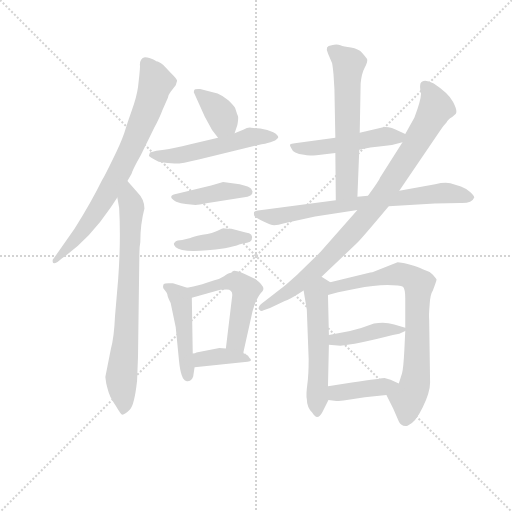
t = 0.00 s
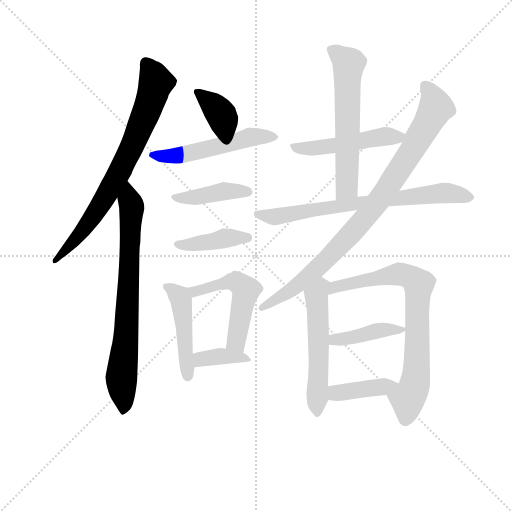
t = 2.38 s
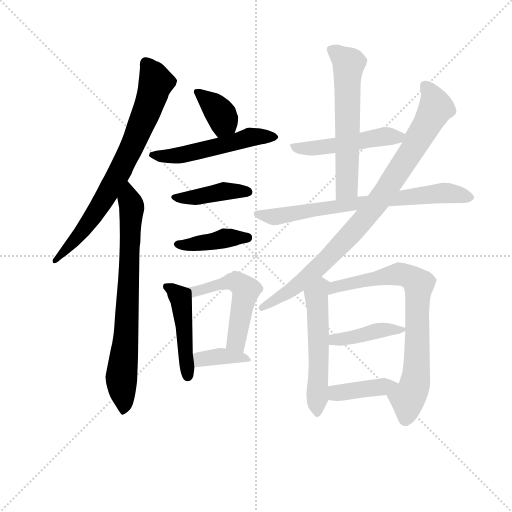
t = 4.76 s
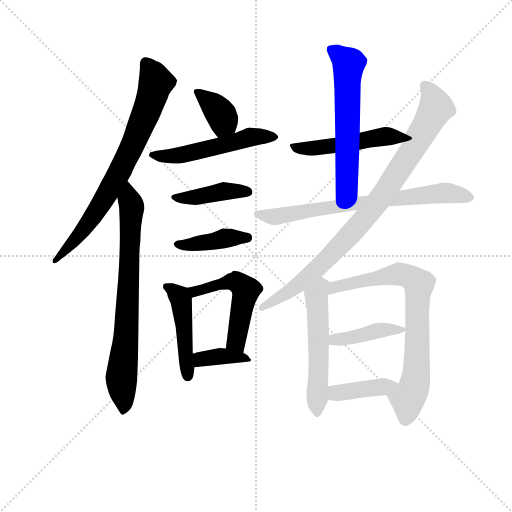
t = 7.14 s
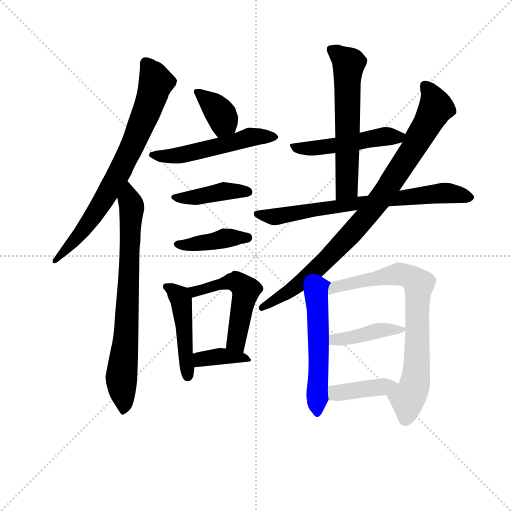
t = 9.52 s
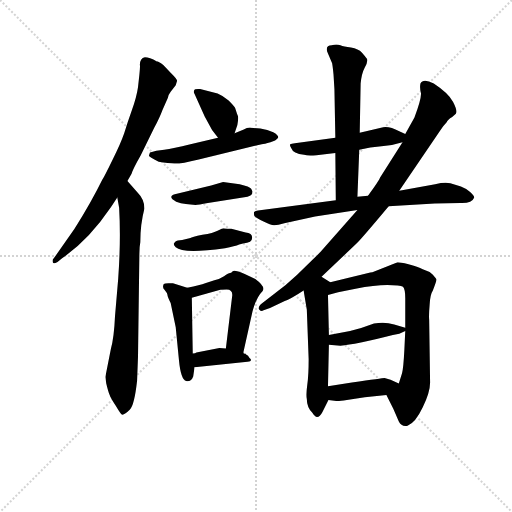
t = 11.90 s

The animated SVG that drew these frames (rendered in a browser with its animation timeline set to each time). Animation: 17 CSS @keyframes rules; one cycle of 11.90 s.

<svg version="1.1" viewBox="0 0 1024 1024" xmlns="http://www.w3.org/2000/svg">
  <g stroke="lightgray" stroke-dasharray="1,1" stroke-width="1" transform="scale(4, 4)">
    <line x1="0" y1="0" x2="256" y2="256"></line>
    <line x1="256" y1="0" x2="0" y2="256"></line>
    <line x1="128" y1="0" x2="128" y2="256"></line>
    <line x1="0" y1="128" x2="256" y2="128"></line>
  </g>
<g transform="scale(0.92, -0.92) translate(60, -900)">
   <style type="text/css">
    @keyframes keyframes0 {
      from {
       stroke: blue;
       stroke-dashoffset: 751;
       stroke-width: 128;
       }
       71% {
       animation-timing-function: step-end;
       stroke: blue;
       stroke-dashoffset: 0;
       stroke-width: 128;
       }
       to {
       stroke: black;
       stroke-width: 1024;
       }
       }
       #make-me-a-hanzi-animation-0 {
         animation: keyframes0 0.861165s both;
         animation-delay: 0.000000s;
         animation-timing-function: linear;
       }
    @keyframes keyframes1 {
      from {
       stroke: blue;
       stroke-dashoffset: 752;
       stroke-width: 128;
       }
       71% {
       animation-timing-function: step-end;
       stroke: blue;
       stroke-dashoffset: 0;
       stroke-width: 128;
       }
       to {
       stroke: black;
       stroke-width: 1024;
       }
       }
       #make-me-a-hanzi-animation-1 {
         animation: keyframes1 0.861979s both;
         animation-delay: 0.861165s;
         animation-timing-function: linear;
       }
    @keyframes keyframes2 {
      from {
       stroke: blue;
       stroke-dashoffset: 369;
       stroke-width: 128;
       }
       55% {
       animation-timing-function: step-end;
       stroke: blue;
       stroke-dashoffset: 0;
       stroke-width: 128;
       }
       to {
       stroke: black;
       stroke-width: 1024;
       }
       }
       #make-me-a-hanzi-animation-2 {
         animation: keyframes2 0.550293s both;
         animation-delay: 1.723145s;
         animation-timing-function: linear;
       }
    @keyframes keyframes3 {
      from {
       stroke: blue;
       stroke-dashoffset: 526;
       stroke-width: 128;
       }
       63% {
       animation-timing-function: step-end;
       stroke: blue;
       stroke-dashoffset: 0;
       stroke-width: 128;
       }
       to {
       stroke: black;
       stroke-width: 1024;
       }
       }
       #make-me-a-hanzi-animation-3 {
         animation: keyframes3 0.678060s both;
         animation-delay: 2.273438s;
         animation-timing-function: linear;
       }
    @keyframes keyframes4 {
      from {
       stroke: blue;
       stroke-dashoffset: 417;
       stroke-width: 128;
       }
       58% {
       animation-timing-function: step-end;
       stroke: blue;
       stroke-dashoffset: 0;
       stroke-width: 128;
       }
       to {
       stroke: black;
       stroke-width: 1024;
       }
       }
       #make-me-a-hanzi-animation-4 {
         animation: keyframes4 0.589355s both;
         animation-delay: 2.951497s;
         animation-timing-function: linear;
       }
    @keyframes keyframes5 {
      from {
       stroke: blue;
       stroke-dashoffset: 410;
       stroke-width: 128;
       }
       57% {
       animation-timing-function: step-end;
       stroke: blue;
       stroke-dashoffset: 0;
       stroke-width: 128;
       }
       to {
       stroke: black;
       stroke-width: 1024;
       }
       }
       #make-me-a-hanzi-animation-5 {
         animation: keyframes5 0.583659s both;
         animation-delay: 3.540853s;
         animation-timing-function: linear;
       }
    @keyframes keyframes6 {
      from {
       stroke: blue;
       stroke-dashoffset: 467;
       stroke-width: 128;
       }
       60% {
       animation-timing-function: step-end;
       stroke: blue;
       stroke-dashoffset: 0;
       stroke-width: 128;
       }
       to {
       stroke: black;
       stroke-width: 1024;
       }
       }
       #make-me-a-hanzi-animation-6 {
         animation: keyframes6 0.630046s both;
         animation-delay: 4.124512s;
         animation-timing-function: linear;
       }
    @keyframes keyframes7 {
      from {
       stroke: blue;
       stroke-dashoffset: 516;
       stroke-width: 128;
       }
       63% {
       animation-timing-function: step-end;
       stroke: blue;
       stroke-dashoffset: 0;
       stroke-width: 128;
       }
       to {
       stroke: black;
       stroke-width: 1024;
       }
       }
       #make-me-a-hanzi-animation-7 {
         animation: keyframes7 0.669922s both;
         animation-delay: 4.754557s;
         animation-timing-function: linear;
       }
    @keyframes keyframes8 {
      from {
       stroke: blue;
       stroke-dashoffset: 365;
       stroke-width: 128;
       }
       54% {
       animation-timing-function: step-end;
       stroke: blue;
       stroke-dashoffset: 0;
       stroke-width: 128;
       }
       to {
       stroke: black;
       stroke-width: 1024;
       }
       }
       #make-me-a-hanzi-animation-8 {
         animation: keyframes8 0.547038s both;
         animation-delay: 5.424479s;
         animation-timing-function: linear;
       }
    @keyframes keyframes9 {
      from {
       stroke: blue;
       stroke-dashoffset: 497;
       stroke-width: 128;
       }
       62% {
       animation-timing-function: step-end;
       stroke: blue;
       stroke-dashoffset: 0;
       stroke-width: 128;
       }
       to {
       stroke: black;
       stroke-width: 1024;
       }
       }
       #make-me-a-hanzi-animation-9 {
         animation: keyframes9 0.654460s both;
         animation-delay: 5.971517s;
         animation-timing-function: linear;
       }
    @keyframes keyframes10 {
      from {
       stroke: blue;
       stroke-dashoffset: 600;
       stroke-width: 128;
       }
       66% {
       animation-timing-function: step-end;
       stroke: blue;
       stroke-dashoffset: 0;
       stroke-width: 128;
       }
       to {
       stroke: black;
       stroke-width: 1024;
       }
       }
       #make-me-a-hanzi-animation-10 {
         animation: keyframes10 0.738281s both;
         animation-delay: 6.625977s;
         animation-timing-function: linear;
       }
    @keyframes keyframes11 {
      from {
       stroke: blue;
       stroke-dashoffset: 723;
       stroke-width: 128;
       }
       70% {
       animation-timing-function: step-end;
       stroke: blue;
       stroke-dashoffset: 0;
       stroke-width: 128;
       }
       to {
       stroke: black;
       stroke-width: 1024;
       }
       }
       #make-me-a-hanzi-animation-11 {
         animation: keyframes11 0.838379s both;
         animation-delay: 7.364258s;
         animation-timing-function: linear;
       }
    @keyframes keyframes12 {
      from {
       stroke: blue;
       stroke-dashoffset: 894;
       stroke-width: 128;
       }
       74% {
       animation-timing-function: step-end;
       stroke: blue;
       stroke-dashoffset: 0;
       stroke-width: 128;
       }
       to {
       stroke: black;
       stroke-width: 1024;
       }
       }
       #make-me-a-hanzi-animation-12 {
         animation: keyframes12 0.977539s both;
         animation-delay: 8.202637s;
         animation-timing-function: linear;
       }
    @keyframes keyframes13 {
      from {
       stroke: blue;
       stroke-dashoffset: 543;
       stroke-width: 128;
       }
       64% {
       animation-timing-function: step-end;
       stroke: blue;
       stroke-dashoffset: 0;
       stroke-width: 128;
       }
       to {
       stroke: black;
       stroke-width: 1024;
       }
       }
       #make-me-a-hanzi-animation-13 {
         animation: keyframes13 0.691895s both;
         animation-delay: 9.180176s;
         animation-timing-function: linear;
       }
    @keyframes keyframes14 {
      from {
       stroke: blue;
       stroke-dashoffset: 759;
       stroke-width: 128;
       }
       71% {
       animation-timing-function: step-end;
       stroke: blue;
       stroke-dashoffset: 0;
       stroke-width: 128;
       }
       to {
       stroke: black;
       stroke-width: 1024;
       }
       }
       #make-me-a-hanzi-animation-14 {
         animation: keyframes14 0.867676s both;
         animation-delay: 9.872070s;
         animation-timing-function: linear;
       }
    @keyframes keyframes15 {
      from {
       stroke: blue;
       stroke-dashoffset: 413;
       stroke-width: 128;
       }
       57% {
       animation-timing-function: step-end;
       stroke: blue;
       stroke-dashoffset: 0;
       stroke-width: 128;
       }
       to {
       stroke: black;
       stroke-width: 1024;
       }
       }
       #make-me-a-hanzi-animation-15 {
         animation: keyframes15 0.586100s both;
         animation-delay: 10.739746s;
         animation-timing-function: linear;
       }
    @keyframes keyframes16 {
      from {
       stroke: blue;
       stroke-dashoffset: 401;
       stroke-width: 128;
       }
       57% {
       animation-timing-function: step-end;
       stroke: blue;
       stroke-dashoffset: 0;
       stroke-width: 128;
       }
       to {
       stroke: black;
       stroke-width: 1024;
       }
       }
       #make-me-a-hanzi-animation-16 {
         animation: keyframes16 0.576335s both;
         animation-delay: 11.325846s;
         animation-timing-function: linear;
       }
</style>
<path d="M 255.0 775.5 Q 244.0 773.5 244.0 758.5 Q 245.0 758.5 243.0 737.5 L 240.0 710.5 Q 237.0 689.5 227.0 661.5 Q 217.0 633.5 210.0 610.5 Q 202.0 587.5 185.0 553.5 Q 168.0 518.5 162.0 508.5 Q 138.0 459.5 102.0 402.5 L 57.0 338.5 Q 53.0 335.5 55.0 329.5 Q 56.0 325.5 65.0 330.5 L 75.0 338.5 Q 133.0 378.5 181.0 449.5 L 195.0 470.5 L 217.0 506.5 L 226.0 522.5 Q 229.0 532.5 246.0 562.5 L 275.0 621.5 Q 288.0 646.5 293.0 660.5 L 305.0 687.5 Q 305.0 692.5 311.0 700.5 L 322.0 714.5 L 325.0 724.5 Q 325.0 727.5 312.0 740.5 L 295.0 758.5 Q 291.0 762.5 283.0 766.5 L 281.0 766.5 Q 265.0 775.5 255.0 775.5 Z" fill="lightgray"></path> 
<path d="M 195.0 470.5 L 199.0 448.5 Q 203.0 378.5 197.0 294.5 L 190.0 212.5 Q 188.0 166.5 181.0 141.5 L 169.0 80.5 L 171.0 66.5 Q 175.0 49.5 178.0 42.5 Q 180.0 35.5 192.0 17.5 Q 203.0 -1.5 206.0 -1.5 Q 212.0 -0.5 222.0 9.5 Q 232.0 18.5 238.0 72.5 L 240.0 124.5 L 243.0 348.5 Q 243.0 363.5 245.0 373.5 Q 245.0 412.5 254.0 446.5 Q 254.0 466.5 239.0 481.5 L 217.0 506.5 C 197.0 529.5 190.0 500.5 195.0 470.5 Z" fill="lightgray"></path> 
<path d="M 450.0 610.5 L 456.0 628.5 Q 459.0 644.5 457.0 648.5 Q 455.0 652.5 454.0 656.5 L 451.0 665.5 Q 448.0 670.5 437.0 681.5 Q 425.0 691.5 413.0 696.5 L 375.0 706.5 Q 363.0 707.5 362.0 703.5 Q 360.0 699.5 363.0 695.5 L 385.0 646.5 L 401.0 617.5 L 414.0 600.5 C 432.0 576.5 441.0 582.5 450.0 610.5 Z" fill="lightgray"></path> 
<path d="M 470.0 618.5 L 450.0 610.5 L 414.0 600.5 L 354.0 586.5 Q 316.0 577.5 297.0 574.5 L 280.0 572.5 L 266.0 568.5 L 264.0 562.5 Q 261.0 559.5 285.0 548.5 Q 307.0 545.5 319.0 544.5 Q 331.0 543.5 372.0 553.5 L 509.0 586.5 Q 514.0 586.5 528.0 590.5 L 538.0 594.5 Q 544.0 598.5 545.0 601.5 Q 545.0 606.5 534.0 612.5 Q 522.0 618.5 506.0 620.5 L 486.0 622.5 Q 478.0 623.5 470.0 618.5 Z" fill="lightgray"></path> 
<path d="M 344.0 456.5 L 365.0 454.5 Q 371.0 454.5 392.0 458.5 L 478.0 472.5 Q 486.0 474.5 488.0 478.5 L 489.0 483.5 L 486.0 489.5 Q 483.0 494.5 461.0 499.5 L 425.0 504.5 L 399.0 496.5 L 320.0 477.5 Q 303.0 472.5 323.0 461.5 Q 333.0 457.5 344.0 456.5 Z" fill="lightgray"></path> 
<path d="M 474.0 394.5 L 443.0 402.5 Q 433.0 402.5 429.0 403.5 Q 425.0 404.5 422.0 402.5 L 413.0 398.5 Q 404.0 393.5 380.0 389.5 Q 356.0 384.5 354.0 382.5 L 336.0 378.5 Q 325.0 378.5 321.0 374.5 L 318.0 370.5 Q 317.0 367.5 322.0 362.5 Q 338.0 347.5 429.0 360.5 Q 451.0 364.5 460.0 368.5 Q 468.0 371.5 477.0 372.5 Q 485.0 373.5 487.0 378.5 Q 492.0 392.5 474.0 394.5 Z" fill="lightgray"></path> 
<path d="M 296.0 282.5 Q 292.0 274.5 298.0 269.5 Q 303.0 263.5 304.0 259.5 Q 304.0 255.5 311.0 241.5 L 322.0 188.5 L 329.0 117.5 Q 333.0 74.5 345.0 71.5 Q 345.0 70.5 353.0 72.5 Q 358.0 74.5 360.0 81.5 L 363.0 101.5 L 359.0 131.5 L 357.0 252.5 C 357.0 271.5 357.0 271.5 347.0 274.5 L 316.0 284.5 L 306.0 284.5 Q 298.0 284.5 296.0 282.5 Z" fill="lightgray"></path> 
<path d="M 469.0 133.5 L 489.0 223.5 Q 497.0 253.5 511.0 267.5 Q 518.0 276.5 495.0 293.5 L 472.0 304.5 Q 450.0 313.5 446.0 310.5 Q 442.0 306.5 440.0 306.5 Q 437.0 306.5 427.0 299.5 Q 416.0 292.5 406.0 290.5 L 386.0 284.5 Q 376.0 280.5 347.0 274.5 C 318.0 268.5 328.0 244.5 357.0 252.5 L 417.0 269.5 Q 420.0 270.5 433.0 270.5 Q 445.0 270.5 445.0 258.5 L 431.0 142.5 C 427.0 112.5 462.0 104.5 469.0 133.5 Z" fill="lightgray"></path> 
<path d="M 363.0 101.5 L 478.0 113.5 Q 491.0 115.5 482.0 122.5 Q 480.0 127.5 475.0 129.5 L 473.0 131.5 Q 469.0 130.5 469.0 133.5 C 460.0 140.5 460.0 140.5 431.0 142.5 L 417.0 143.5 L 367.0 133.5 Q 365.0 131.5 359.0 131.5 C 329.0 129.5 333.0 98.5 363.0 101.5 Z" fill="lightgray"></path> 
<path d="M 821.0 608.5 L 808.0 614.5 Q 788.0 625.5 773.0 623.5 L 722.0 611.5 L 669.0 600.5 L 581.0 588.5 Q 573.0 587.5 571.0 586.5 Q 569.0 584.5 573.0 578.5 Q 577.0 566.5 601.0 563.5 Q 609.0 560.5 628.0 562.5 L 669.0 567.5 L 721.0 574.5 L 745.0 579.5 L 774.0 582.5 Q 797.0 584.5 815.0 590.5 C 842.0 598.5 842.0 598.5 821.0 608.5 Z" fill="lightgray"></path> 
<path d="M 722.0 611.5 L 724.0 718.5 Q 726.0 740.5 733.0 753.5 Q 740.0 765.5 738.0 771.5 Q 735.0 776.5 727.0 785.5 Q 719.0 793.5 703.0 796.5 Q 687.0 798.5 680.0 801.5 Q 672.0 804.5 661.0 801.5 Q 645.0 800.5 653.0 783.5 L 662.0 762.5 Q 663.0 758.5 665.0 738.5 L 667.0 706.5 L 669.0 600.5 L 669.0 567.5 L 670.0 464.5 C 670.0 434.5 716.0 442.5 717.0 472.5 L 721.0 574.5 L 722.0 611.5 Z" fill="lightgray"></path> 
<path d="M 785.0 451.5 L 885.0 457.5 L 941.0 458.5 Q 966.0 457.5 971.0 470.5 Q 971.0 474.5 962.0 482.5 Q 953.0 490.5 942.0 494.5 L 919.0 501.5 Q 907.0 504.5 886.0 499.5 L 808.0 485.5 L 740.0 474.5 L 717.0 472.5 L 670.0 464.5 L 501.0 442.5 Q 495.0 441.5 493.0 439.5 Q 491.0 437.5 493.0 430.5 Q 498.0 425.5 513.0 418.5 Q 528.0 410.5 536.0 410.5 Q 544.0 410.5 558.0 414.5 L 625.0 429.5 L 717.0 443.5 L 785.0 451.5 Z" fill="lightgray"></path> 
<path d="M 639.0 298.5 L 715.0 370.5 Q 724.0 378.5 785.0 451.5 L 808.0 485.5 L 897.0 616.5 Q 905.0 628.5 911.0 634.5 Q 913.0 639.5 923.0 645.5 L 931.0 652.5 Q 935.0 659.5 925.0 678.5 Q 915.0 697.5 883.0 718.5 Q 860.0 730.5 854.0 718.5 Q 852.0 709.5 855.0 698.5 Q 857.0 687.5 841.0 644.5 L 821.0 608.5 L 815.0 590.5 L 766.0 513.5 Q 765.0 508.5 740.0 474.5 L 717.0 443.5 L 637.0 352.5 L 586.0 302.5 L 561.0 280.5 L 507.0 238.5 Q 499.0 230.5 504.0 226.5 Q 508.0 221.5 513.0 225.5 L 527.0 230.5 L 559.0 245.5 Q 571.0 249.5 600.0 268.5 L 639.0 298.5 Z" fill="lightgray"></path> 
<path d="M 607.0 226.5 L 611.0 119.5 Q 611.0 84.5 608.0 63.5 Q 605.0 41.5 607.0 32.5 Q 607.0 14.5 619.0 2.5 Q 630.0 -16.5 641.0 4.5 L 654.0 30.5 C 656.0 33.5 652.0 30.5 653.0 60.5 L 655.0 150.5 L 655.0 171.5 L 653.0 258.5 C 652.0 288.5 664.0 282.5 658.0 286.5 L 639.0 298.5 C 614.0 314.5 595.0 298.5 600.0 268.5 L 607.0 226.5 Z" fill="lightgray"></path> 
<path d="M 780.0 41.5 L 795.0 11.5 L 807.0 -16.5 Q 813.0 -28.5 826.0 -25.5 Q 843.0 -19.5 859.0 14.5 Q 875.0 47.5 875.0 68.5 L 873.0 204.5 Q 872.0 214.5 874.0 237.5 Q 875.0 259.5 881.0 268.5 Q 889.0 289.5 889.0 292.5 Q 888.0 294.5 881.0 302.5 Q 873.0 310.5 859.0 314.5 Q 849.0 320.5 828.0 325.5 Q 806.0 330.5 803.0 329.5 L 755.0 310.5 Q 749.0 307.5 745.0 307.5 L 658.0 286.5 C 629.0 279.5 624.0 250.5 653.0 258.5 L 675.0 264.5 L 713.0 272.5 Q 754.0 280.5 782.0 280.5 Q 810.0 280.5 816.0 276.5 Q 821.0 271.5 821.0 251.5 L 821.0 187.5 L 821.0 180.5 L 819.0 138.5 Q 817.0 99.5 814.0 88.5 L 807.0 66.5 C 798.0 37.5 768.0 64.5 780.0 41.5 Z" fill="lightgray"></path> 
<path d="M 655.0 150.5 L 680.0 148.5 Q 712.0 150.5 794.0 171.5 L 808.0 174.5 L 821.0 180.5 C 830.0 184.5 830.0 184.5 821.0 187.5 L 797.0 194.5 Q 776.0 201.5 753.0 196.5 Q 725.0 185.5 701.0 180.5 L 655.0 171.5 C 626.0 165.5 625.0 152.5 655.0 150.5 Z" fill="lightgray"></path> 
<path d="M 654.0 30.5 L 671.0 28.5 Q 673.0 27.5 694.0 30.5 L 733.0 36.5 L 780.0 41.5 C 810.0 44.5 834.0 54.5 807.0 66.5 L 789.0 74.5 L 776.0 78.5 Q 772.0 78.5 705.0 68.5 L 653.0 60.5 C 623.0 55.5 624.0 34.5 654.0 30.5 Z" fill="lightgray"></path> 
      <clipPath id="make-me-a-hanzi-clip-0">
      <path d="M 255.0 775.5 Q 244.0 773.5 244.0 758.5 Q 245.0 758.5 243.0 737.5 L 240.0 710.5 Q 237.0 689.5 227.0 661.5 Q 217.0 633.5 210.0 610.5 Q 202.0 587.5 185.0 553.5 Q 168.0 518.5 162.0 508.5 Q 138.0 459.5 102.0 402.5 L 57.0 338.5 Q 53.0 335.5 55.0 329.5 Q 56.0 325.5 65.0 330.5 L 75.0 338.5 Q 133.0 378.5 181.0 449.5 L 195.0 470.5 L 217.0 506.5 L 226.0 522.5 Q 229.0 532.5 246.0 562.5 L 275.0 621.5 Q 288.0 646.5 293.0 660.5 L 305.0 687.5 Q 305.0 692.5 311.0 700.5 L 322.0 714.5 L 325.0 724.5 Q 325.0 727.5 312.0 740.5 L 295.0 758.5 Q 291.0 762.5 283.0 766.5 L 281.0 766.5 Q 265.0 775.5 255.0 775.5 Z" fill="lightgray"></path>
      </clipPath>
      <path clip-path="url(#make-me-a-hanzi-clip-0)" d="M 258.0 761.5 L 279.0 720.5 L 226.0 579.5 L 149.0 440.5 L 115.0 391.5 L 60.0 333.5 " fill="none" id="make-me-a-hanzi-animation-0" stroke-dasharray="623 1246" stroke-linecap="round"></path>

      <clipPath id="make-me-a-hanzi-clip-1">
      <path d="M 195.0 470.5 L 199.0 448.5 Q 203.0 378.5 197.0 294.5 L 190.0 212.5 Q 188.0 166.5 181.0 141.5 L 169.0 80.5 L 171.0 66.5 Q 175.0 49.5 178.0 42.5 Q 180.0 35.5 192.0 17.5 Q 203.0 -1.5 206.0 -1.5 Q 212.0 -0.5 222.0 9.5 Q 232.0 18.5 238.0 72.5 L 240.0 124.5 L 243.0 348.5 Q 243.0 363.5 245.0 373.5 Q 245.0 412.5 254.0 446.5 Q 254.0 466.5 239.0 481.5 L 217.0 506.5 C 197.0 529.5 190.0 500.5 195.0 470.5 Z" fill="lightgray"></path>
      </clipPath>
      <path clip-path="url(#make-me-a-hanzi-clip-1)" d="M 216.0 498.5 L 227.0 449.5 L 215.0 177.5 L 204.0 78.5 L 207.0 4.5 " fill="none" id="make-me-a-hanzi-animation-1" stroke-dasharray="624 1248" stroke-linecap="round"></path>

      <clipPath id="make-me-a-hanzi-clip-2">
      <path d="M 450.0 610.5 L 456.0 628.5 Q 459.0 644.5 457.0 648.5 Q 455.0 652.5 454.0 656.5 L 451.0 665.5 Q 448.0 670.5 437.0 681.5 Q 425.0 691.5 413.0 696.5 L 375.0 706.5 Q 363.0 707.5 362.0 703.5 Q 360.0 699.5 363.0 695.5 L 385.0 646.5 L 401.0 617.5 L 414.0 600.5 C 432.0 576.5 441.0 582.5 450.0 610.5 Z" fill="lightgray"></path>
      </clipPath>
      <path clip-path="url(#make-me-a-hanzi-clip-2)" d="M 370.0 700.5 L 422.0 647.5 L 426.0 635.5 L 418.0 610.5 " fill="none" id="make-me-a-hanzi-animation-2" stroke-dasharray="241 482" stroke-linecap="round"></path>

      <clipPath id="make-me-a-hanzi-clip-3">
      <path d="M 470.0 618.5 L 450.0 610.5 L 414.0 600.5 L 354.0 586.5 Q 316.0 577.5 297.0 574.5 L 280.0 572.5 L 266.0 568.5 L 264.0 562.5 Q 261.0 559.5 285.0 548.5 Q 307.0 545.5 319.0 544.5 Q 331.0 543.5 372.0 553.5 L 509.0 586.5 Q 514.0 586.5 528.0 590.5 L 538.0 594.5 Q 544.0 598.5 545.0 601.5 Q 545.0 606.5 534.0 612.5 Q 522.0 618.5 506.0 620.5 L 486.0 622.5 Q 478.0 623.5 470.0 618.5 Z" fill="lightgray"></path>
      </clipPath>
      <path clip-path="url(#make-me-a-hanzi-clip-3)" d="M 271.0 563.5 L 330.0 562.5 L 489.0 602.5 L 536.0 603.5 " fill="none" id="make-me-a-hanzi-animation-3" stroke-dasharray="398 796" stroke-linecap="round"></path>

      <clipPath id="make-me-a-hanzi-clip-4">
      <path d="M 344.0 456.5 L 365.0 454.5 Q 371.0 454.5 392.0 458.5 L 478.0 472.5 Q 486.0 474.5 488.0 478.5 L 489.0 483.5 L 486.0 489.5 Q 483.0 494.5 461.0 499.5 L 425.0 504.5 L 399.0 496.5 L 320.0 477.5 Q 303.0 472.5 323.0 461.5 Q 333.0 457.5 344.0 456.5 Z" fill="lightgray"></path>
      </clipPath>
      <path clip-path="url(#make-me-a-hanzi-clip-4)" d="M 320.0 469.5 L 361.0 470.5 L 428.0 484.5 L 480.0 482.5 " fill="none" id="make-me-a-hanzi-animation-4" stroke-dasharray="289 578" stroke-linecap="round"></path>

      <clipPath id="make-me-a-hanzi-clip-5">
      <path d="M 474.0 394.5 L 443.0 402.5 Q 433.0 402.5 429.0 403.5 Q 425.0 404.5 422.0 402.5 L 413.0 398.5 Q 404.0 393.5 380.0 389.5 Q 356.0 384.5 354.0 382.5 L 336.0 378.5 Q 325.0 378.5 321.0 374.5 L 318.0 370.5 Q 317.0 367.5 322.0 362.5 Q 338.0 347.5 429.0 360.5 Q 451.0 364.5 460.0 368.5 Q 468.0 371.5 477.0 372.5 Q 485.0 373.5 487.0 378.5 Q 492.0 392.5 474.0 394.5 Z" fill="lightgray"></path>
      </clipPath>
      <path clip-path="url(#make-me-a-hanzi-clip-5)" d="M 325.0 368.5 L 357.0 367.5 L 432.0 382.5 L 477.0 383.5 " fill="none" id="make-me-a-hanzi-animation-5" stroke-dasharray="282 564" stroke-linecap="round"></path>

      <clipPath id="make-me-a-hanzi-clip-6">
      <path d="M 296.0 282.5 Q 292.0 274.5 298.0 269.5 Q 303.0 263.5 304.0 259.5 Q 304.0 255.5 311.0 241.5 L 322.0 188.5 L 329.0 117.5 Q 333.0 74.5 345.0 71.5 Q 345.0 70.5 353.0 72.5 Q 358.0 74.5 360.0 81.5 L 363.0 101.5 L 359.0 131.5 L 357.0 252.5 C 357.0 271.5 357.0 271.5 347.0 274.5 L 316.0 284.5 L 306.0 284.5 Q 298.0 284.5 296.0 282.5 Z" fill="lightgray"></path>
      </clipPath>
      <path clip-path="url(#make-me-a-hanzi-clip-6)" d="M 302.0 276.5 L 317.0 268.5 L 335.0 244.5 L 348.0 81.5 " fill="none" id="make-me-a-hanzi-animation-6" stroke-dasharray="339 678" stroke-linecap="round"></path>

      <clipPath id="make-me-a-hanzi-clip-7">
      <path d="M 469.0 133.5 L 489.0 223.5 Q 497.0 253.5 511.0 267.5 Q 518.0 276.5 495.0 293.5 L 472.0 304.5 Q 450.0 313.5 446.0 310.5 Q 442.0 306.5 440.0 306.5 Q 437.0 306.5 427.0 299.5 Q 416.0 292.5 406.0 290.5 L 386.0 284.5 Q 376.0 280.5 347.0 274.5 C 318.0 268.5 328.0 244.5 357.0 252.5 L 417.0 269.5 Q 420.0 270.5 433.0 270.5 Q 445.0 270.5 445.0 258.5 L 431.0 142.5 C 427.0 112.5 462.0 104.5 469.0 133.5 Z" fill="lightgray"></path>
      </clipPath>
      <path clip-path="url(#make-me-a-hanzi-clip-7)" d="M 357.0 272.5 L 364.0 266.5 L 377.0 268.5 L 444.0 287.5 L 467.0 278.5 L 474.0 269.5 L 454.0 160.5 L 464.0 142.5 " fill="none" id="make-me-a-hanzi-animation-7" stroke-dasharray="388 776" stroke-linecap="round"></path>

      <clipPath id="make-me-a-hanzi-clip-8">
      <path d="M 363.0 101.5 L 478.0 113.5 Q 491.0 115.5 482.0 122.5 Q 480.0 127.5 475.0 129.5 L 473.0 131.5 Q 469.0 130.5 469.0 133.5 C 460.0 140.5 460.0 140.5 431.0 142.5 L 417.0 143.5 L 367.0 133.5 Q 365.0 131.5 359.0 131.5 C 329.0 129.5 333.0 98.5 363.0 101.5 Z" fill="lightgray"></path>
      </clipPath>
      <path clip-path="url(#make-me-a-hanzi-clip-8)" d="M 365.0 124.5 L 383.0 119.5 L 423.0 125.5 L 473.0 120.5 " fill="none" id="make-me-a-hanzi-animation-8" stroke-dasharray="237 474" stroke-linecap="round"></path>

      <clipPath id="make-me-a-hanzi-clip-9">
      <path d="M 821.0 608.5 L 808.0 614.5 Q 788.0 625.5 773.0 623.5 L 722.0 611.5 L 669.0 600.5 L 581.0 588.5 Q 573.0 587.5 571.0 586.5 Q 569.0 584.5 573.0 578.5 Q 577.0 566.5 601.0 563.5 Q 609.0 560.5 628.0 562.5 L 669.0 567.5 L 721.0 574.5 L 745.0 579.5 L 774.0 582.5 Q 797.0 584.5 815.0 590.5 C 842.0 598.5 842.0 598.5 821.0 608.5 Z" fill="lightgray"></path>
      </clipPath>
      <path clip-path="url(#make-me-a-hanzi-clip-9)" d="M 577.0 583.5 L 594.0 576.5 L 619.0 577.5 L 778.0 603.5 L 804.0 600.5 L 812.0 606.5 " fill="none" id="make-me-a-hanzi-animation-9" stroke-dasharray="369 738" stroke-linecap="round"></path>

      <clipPath id="make-me-a-hanzi-clip-10">
      <path d="M 722.0 611.5 L 724.0 718.5 Q 726.0 740.5 733.0 753.5 Q 740.0 765.5 738.0 771.5 Q 735.0 776.5 727.0 785.5 Q 719.0 793.5 703.0 796.5 Q 687.0 798.5 680.0 801.5 Q 672.0 804.5 661.0 801.5 Q 645.0 800.5 653.0 783.5 L 662.0 762.5 Q 663.0 758.5 665.0 738.5 L 667.0 706.5 L 669.0 600.5 L 669.0 567.5 L 670.0 464.5 C 670.0 434.5 716.0 442.5 717.0 472.5 L 721.0 574.5 L 722.0 611.5 Z" fill="lightgray"></path>
      </clipPath>
      <path clip-path="url(#make-me-a-hanzi-clip-10)" d="M 660.0 791.5 L 698.0 761.5 L 694.0 493.5 L 677.0 471.5 " fill="none" id="make-me-a-hanzi-animation-10" stroke-dasharray="472 944" stroke-linecap="round"></path>

      <clipPath id="make-me-a-hanzi-clip-11">
      <path d="M 785.0 451.5 L 885.0 457.5 L 941.0 458.5 Q 966.0 457.5 971.0 470.5 Q 971.0 474.5 962.0 482.5 Q 953.0 490.5 942.0 494.5 L 919.0 501.5 Q 907.0 504.5 886.0 499.5 L 808.0 485.5 L 740.0 474.5 L 717.0 472.5 L 670.0 464.5 L 501.0 442.5 Q 495.0 441.5 493.0 439.5 Q 491.0 437.5 493.0 430.5 Q 498.0 425.5 513.0 418.5 Q 528.0 410.5 536.0 410.5 Q 544.0 410.5 558.0 414.5 L 625.0 429.5 L 717.0 443.5 L 785.0 451.5 Z" fill="lightgray"></path>
      </clipPath>
      <path clip-path="url(#make-me-a-hanzi-clip-11)" d="M 499.0 435.5 L 548.0 429.5 L 711.0 458.5 L 882.0 478.5 L 912.0 480.5 L 961.0 472.5 " fill="none" id="make-me-a-hanzi-animation-11" stroke-dasharray="595 1190" stroke-linecap="round"></path>

      <clipPath id="make-me-a-hanzi-clip-12">
      <path d="M 639.0 298.5 L 715.0 370.5 Q 724.0 378.5 785.0 451.5 L 808.0 485.5 L 897.0 616.5 Q 905.0 628.5 911.0 634.5 Q 913.0 639.5 923.0 645.5 L 931.0 652.5 Q 935.0 659.5 925.0 678.5 Q 915.0 697.5 883.0 718.5 Q 860.0 730.5 854.0 718.5 Q 852.0 709.5 855.0 698.5 Q 857.0 687.5 841.0 644.5 L 821.0 608.5 L 815.0 590.5 L 766.0 513.5 Q 765.0 508.5 740.0 474.5 L 717.0 443.5 L 637.0 352.5 L 586.0 302.5 L 561.0 280.5 L 507.0 238.5 Q 499.0 230.5 504.0 226.5 Q 508.0 221.5 513.0 225.5 L 527.0 230.5 L 559.0 245.5 Q 571.0 249.5 600.0 268.5 L 639.0 298.5 Z" fill="lightgray"></path>
      </clipPath>
      <path clip-path="url(#make-me-a-hanzi-clip-12)" d="M 864.0 712.5 L 878.0 694.5 L 888.0 666.5 L 825.0 557.5 L 756.0 454.5 L 631.0 317.5 L 583.0 275.5 L 509.0 231.5 " fill="none" id="make-me-a-hanzi-animation-12" stroke-dasharray="766 1532" stroke-linecap="round"></path>

      <clipPath id="make-me-a-hanzi-clip-13">
      <path d="M 607.0 226.5 L 611.0 119.5 Q 611.0 84.5 608.0 63.5 Q 605.0 41.5 607.0 32.5 Q 607.0 14.5 619.0 2.5 Q 630.0 -16.5 641.0 4.5 L 654.0 30.5 C 656.0 33.5 652.0 30.5 653.0 60.5 L 655.0 150.5 L 655.0 171.5 L 653.0 258.5 C 652.0 288.5 664.0 282.5 658.0 286.5 L 639.0 298.5 C 614.0 314.5 595.0 298.5 600.0 268.5 L 607.0 226.5 Z" fill="lightgray"></path>
      </clipPath>
      <path clip-path="url(#make-me-a-hanzi-clip-13)" d="M 639.0 288.5 L 640.0 278.5 L 628.0 257.5 L 630.0 4.5 " fill="none" id="make-me-a-hanzi-animation-13" stroke-dasharray="415 830" stroke-linecap="round"></path>

      <clipPath id="make-me-a-hanzi-clip-14">
      <path d="M 780.0 41.5 L 795.0 11.5 L 807.0 -16.5 Q 813.0 -28.5 826.0 -25.5 Q 843.0 -19.5 859.0 14.5 Q 875.0 47.5 875.0 68.5 L 873.0 204.5 Q 872.0 214.5 874.0 237.5 Q 875.0 259.5 881.0 268.5 Q 889.0 289.5 889.0 292.5 Q 888.0 294.5 881.0 302.5 Q 873.0 310.5 859.0 314.5 Q 849.0 320.5 828.0 325.5 Q 806.0 330.5 803.0 329.5 L 755.0 310.5 Q 749.0 307.5 745.0 307.5 L 658.0 286.5 C 629.0 279.5 624.0 250.5 653.0 258.5 L 675.0 264.5 L 713.0 272.5 Q 754.0 280.5 782.0 280.5 Q 810.0 280.5 816.0 276.5 Q 821.0 271.5 821.0 251.5 L 821.0 187.5 L 821.0 180.5 L 819.0 138.5 Q 817.0 99.5 814.0 88.5 L 807.0 66.5 C 798.0 37.5 768.0 64.5 780.0 41.5 Z" fill="lightgray"></path>
      </clipPath>
      <path clip-path="url(#make-me-a-hanzi-clip-14)" d="M 657.0 264.5 L 683.0 280.5 L 793.0 302.5 L 828.0 299.5 L 850.0 282.5 L 845.0 90.5 L 837.0 48.5 L 826.0 32.5 L 821.0 -10.5 " fill="none" id="make-me-a-hanzi-animation-14" stroke-dasharray="631 1262" stroke-linecap="round"></path>

      <clipPath id="make-me-a-hanzi-clip-15">
      <path d="M 655.0 150.5 L 680.0 148.5 Q 712.0 150.5 794.0 171.5 L 808.0 174.5 L 821.0 180.5 C 830.0 184.5 830.0 184.5 821.0 187.5 L 797.0 194.5 Q 776.0 201.5 753.0 196.5 Q 725.0 185.5 701.0 180.5 L 655.0 171.5 C 626.0 165.5 625.0 152.5 655.0 150.5 Z" fill="lightgray"></path>
      </clipPath>
      <path clip-path="url(#make-me-a-hanzi-clip-15)" d="M 662.0 155.5 L 668.0 162.5 L 715.0 167.5 L 752.0 179.5 L 813.0 184.5 " fill="none" id="make-me-a-hanzi-animation-15" stroke-dasharray="285 570" stroke-linecap="round"></path>

      <clipPath id="make-me-a-hanzi-clip-16">
      <path d="M 654.0 30.5 L 671.0 28.5 Q 673.0 27.5 694.0 30.5 L 733.0 36.5 L 780.0 41.5 C 810.0 44.5 834.0 54.5 807.0 66.5 L 789.0 74.5 L 776.0 78.5 Q 772.0 78.5 705.0 68.5 L 653.0 60.5 C 623.0 55.5 624.0 34.5 654.0 30.5 Z" fill="lightgray"></path>
      </clipPath>
      <path clip-path="url(#make-me-a-hanzi-clip-16)" d="M 659.0 38.5 L 674.0 46.5 L 801.0 64.5 " fill="none" id="make-me-a-hanzi-animation-16" stroke-dasharray="273 546" stroke-linecap="round"></path>

</g>
</svg>
